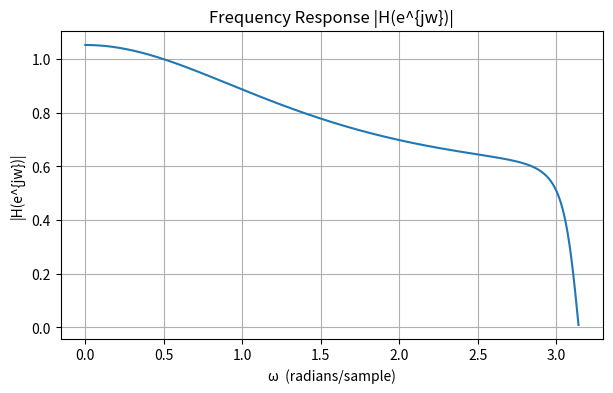

Source code (Python):
import numpy as np
import scipy.signal as sig
import matplotlib.pyplot as plt


zeros = np.array([0, -1])
poles = np.array([-0.9, 0.25])
gain = 3/4
b = gain * np.poly(zeros) 
a = np.poly(poles)         

# Frequency response
w, h = sig.freqz(b, a, worN=2048)

plt.figure(figsize=(7,4))
plt.plot(w, np.abs(h))
plt.title("Frequency Response |H(e^{jw})|")
plt.xlabel("ω  (radians/sample)")
plt.ylabel("|H(e^{jw})|")
plt.grid(True)
plt.show()
